Run: headless pygame with SDL's dummy video driver; simulated clock (each Clock.tick advances the game by its frame time, no real sleeping); random seed 0; keys injected as events and as key.get_pressed() state; no mouse input.
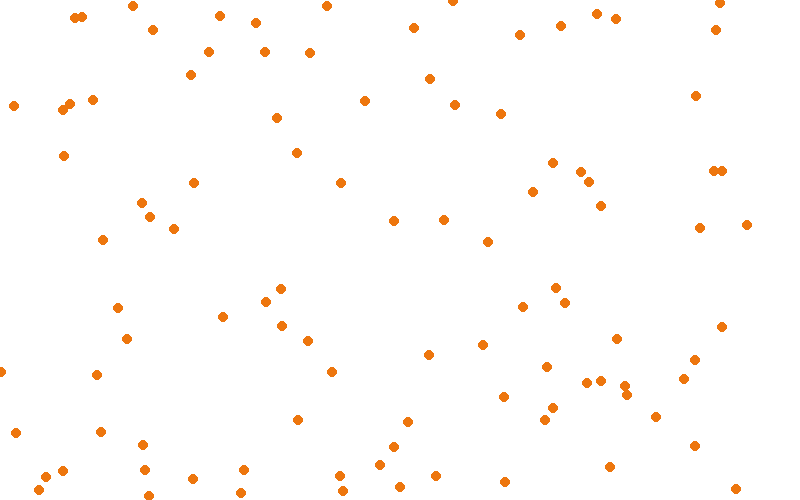
Frame 1 of 4 · flips 1–60 · no input
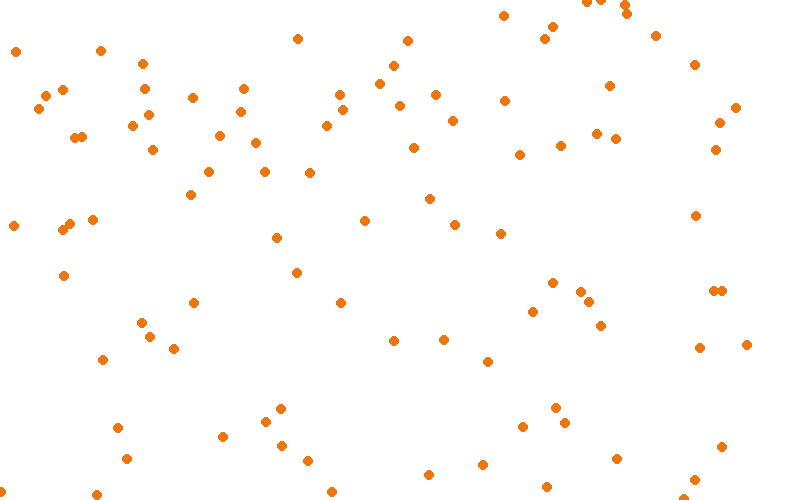
Frame 2 of 4 · flips 61–180 · tapped SPACE, RETURN · held RIGHT (→), D
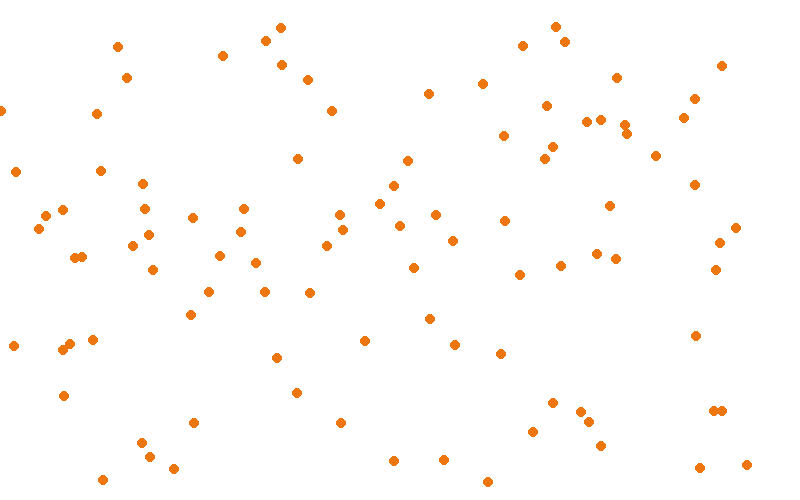
Frame 3 of 4 · flips 181–300 · held DOWN (↓), S
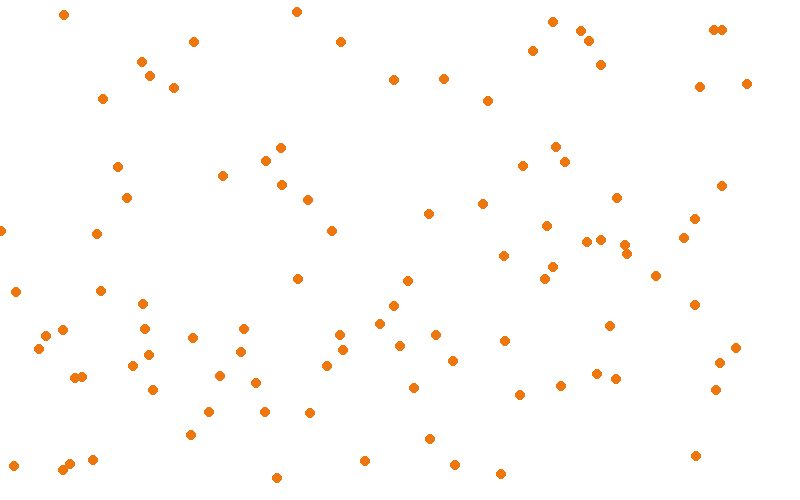
Frame 4 of 4 · flips 301–420 · held LEFT (←), A, UP (↑), W

The pygame program that drew these frames:

import pygame, sys, random
pygame.init()

#definir  colores
BLACK = (0, 0, 0)
WHITE = (255, 255, 255)
GREEN = (0, 255, 0)
RED = (255, 0, 0)
BLUE = (0, 0, 255)
NARANJA = (237, 118, 14)
ROSA = (255, 0, 157)

size = (800, 500)
clock = pygame.time.Clock()
screen = pygame.display.set_mode(size)

lista_coordenadas = []

for i  in range(100):
    x = random.randint(0, 800)
    y = random.randint(0, 500)
    lista_coordenadas.append([x, y])

while True:
    for event in pygame.event.get():
        if(event.type == pygame.QUIT):
            sys.exit()

    screen.fill(WHITE)

    # for coordenada in lista_coordenadas:
    #     x = coordenada[0]
    #     y = coordenada[1]
    #     pygame.draw.circle(screen, NARANJA, (x, y), 5)
    #ES LO MISMO
    for coordenada in lista_coordenadas:

        pygame.draw.circle(screen, NARANJA, coordenada, 5)

        coordenada[1] += 1 #van cayendo los que son y
        if(coordenada[1] > 500):
            coordenada[1] = 0 #para que cuando lleguen al final, vuelvan a caer

    pygame.display.flip()
    clock.tick(60)
